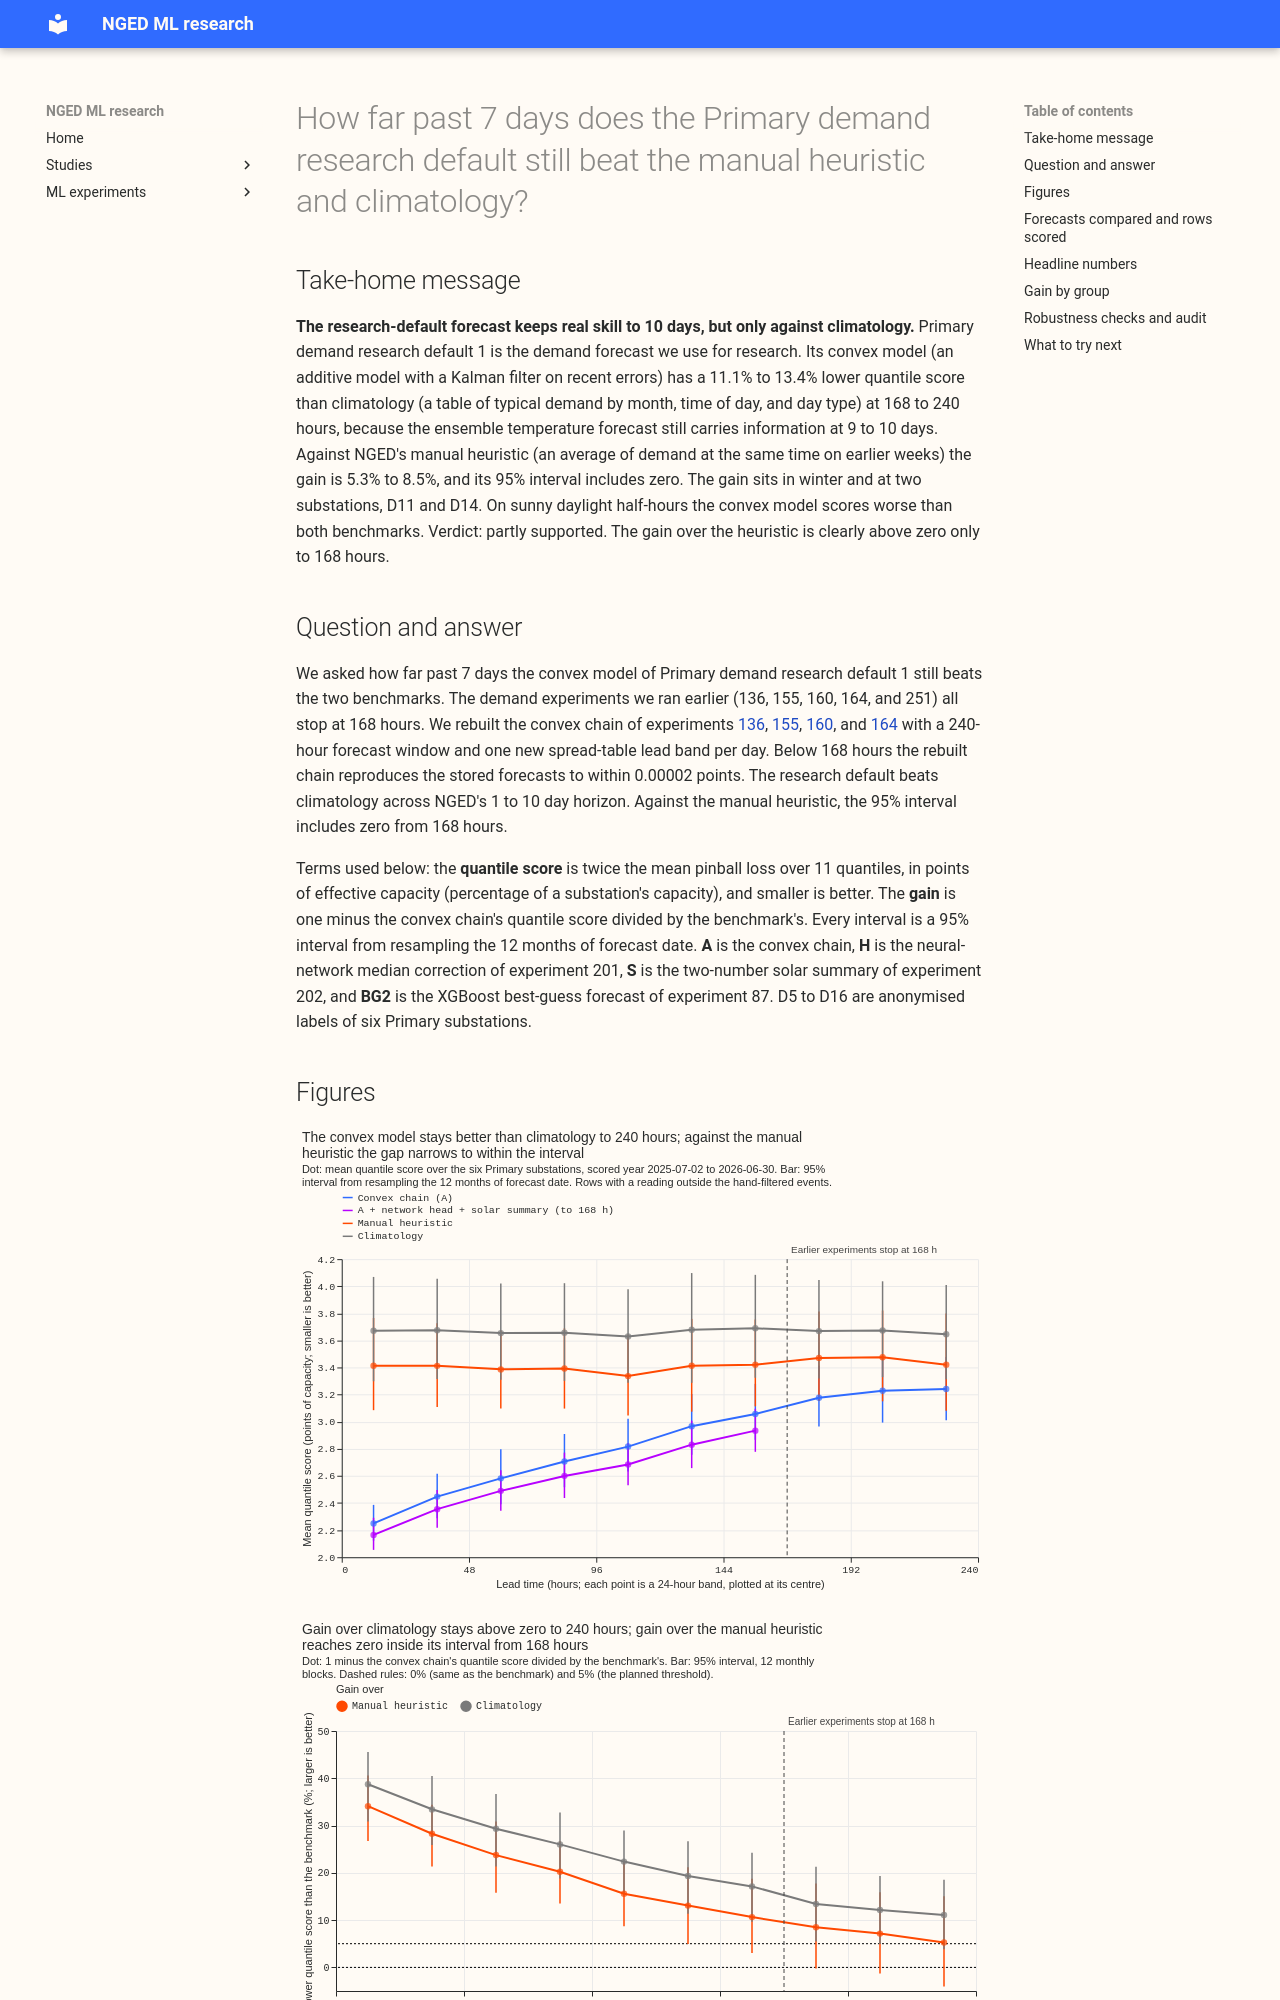

repository: openclimatefix/nged-ml-research · page: ml-experiments/00317-primary-demand-default-1-at-7-to-10-days/result/index.html · generator: mkdocs

---
id: '00317'
slug: primary-demand-default-1-at-7-to-10-days
title: >-
  How far past 7 days does the Primary demand research default still beat the manual heuristic and
  climatology?
theme: production-reference-and-best-guess
also_relevant_to:
- calibration-and-uncertainty
status: done
kind: other
size: >-
  medium. Stored: private files under
  data/ml-experiments/00317-primary-demand-default-1-at-7-to-10-days/ only. Serving path: not
  touched. Degradation rule: not touched. Designs: one is defensible, because the arms are fixed
  by the question. Callers: this folder's scripts, which import the folders of experiments 136, 155,
  160, and 164 and call reviewed `studies.*` modules without changing them. No change under
  `packages/`: the forecast horizon constant of `studies.dp_ens_weather` is set at run time inside
  this folder's scripts.
hypothesis: >-
  The ensemble weather already reaches 10 days, so the convex model of Primary demand research
  default 1 can be driven to 240 hours, and with a spread table fitted per 24-hour lead band its
  quantile score stays better than the manual heuristic and climatology through day 9 and ties
  climatology on day 10.
prediction: >-
  Written before any score is read; each can fail. (P1) The extended default beats the manual
  heuristic and climatology on the quantile score by at least 5% in each 24-hour lead band from 144
  to 216 hours (the 24-hour bands 144 to 168, 168 to 192, and 192 to 216), and is within 2% of
  climatology in the 216 to 240 hour band (day 10). If it beats both by 5% in every band to 240
  hours, the research default serves NGED's whole 1 to 10 day range. If it ties climatology by day 8,
  the useful range is 7 days. (P2) Coverage of the 90% interval and the pinball losses at q01 and
  q99 stay within 3 percentage points and 0.05 points of their 0 to 168 hour values in the 168 to
  216 hour bands, and degrade in the 216 to 240 hour band. (P3) The gain over the heuristic at days 7
  to 10 is largest on cold winter nights and smallest on sunny daylight half-hours. Reproduction
  gate: the extended chain below 168 hours equals the stored forecasts of experiments 136, 155,
  160, and 164 and the stored arm A of experiment 169 to within 0.01 points, or the run stops.
decision_rule: >-
  Audit, so no threshold and no adoption. `supported` if P1 holds with the 12-month block bootstrap
  95% interval of the extended default minus each benchmark wholly below zero in every band to 240
  hours. `partly supported` if the interval is wholly below zero to some lead between 168 and 240
  hours and not beyond; the write-up names that lead. `not supported` if the default ties or loses
  to climatology already in the 168 to 192 hour band. The gate comes first.
benchmark: >-
  Manual heuristic and climatology as stored by experiment 87, which already cover leads to 351
  hours on the same rows; BG2 beside them to 168 hours for reference only.
row_set_id: fold_a_daily_gap_v1
metric: >-
  Quantile score (twice the mean pinball loss over 11 quantiles, in points of effective capacity)
  per 24-hour lead band from day 1 to day 10, pooled over six Primaries, scored year 2025-07-02 to
  2026-06-30, rows outside the hand-filtered events, origin 09:00 UTC. Coverage and pinball loss at
  q01, q05, q95, q99 by lead band.
code: ml-experiments/00317-primary-demand-default-1-at-7-to-10-days/
verdict: partly supported
production_status: not-for-production
adopted_in: none
best_arm: >-
  Convex chain A (the research default without its neural-network head and solar summary), 3.177, 3.228,
  and 3.242 points at 168 to 192, 192 to 216, and 216 to 240 hours, against climatology's 3.669,
  3.674, and 3.646 and the manual heuristic's 3.471, 3.477, and 3.421
headline: >-
  The convex model of Primary demand research default 1 has a 11.1% to 13.4% lower quantile score
  than climatology from 168 to 240 hours (every 95% interval above zero) and a 5.3% to 8.5% lower
  score than the manual heuristic, but from 168 hours the interval on the heuristic gain includes
  zero. Winter and two of six substations carry the gain, and on sunny daylight half-hours the
  convex model scores 5.2% worse than the heuristic.
take_home_message: >-
  The demand forecast we use for research still has a lower error than a table of typical demand
  by month and time of day (climatology) at 9 to 10 days ahead, by about 11%, because the
  temperature forecast keeps some skill there. Its advantage over NGED's manual heuristic shrinks to
  5% to 9% beyond 7 days, and the 95% interval of that advantage includes zero. The advantage sits
  in winter and at two of the six substations. The forecast is useful out to 10 days on cold winter
  nights and no better than the heuristic on sunny daylight half-hours.
lessons:
  - >-
    The skill beyond 7 days comes from the temperature forecast: its anomaly correlation with ERA5 is
    0.67 at 216 to 240 hours, and the g
